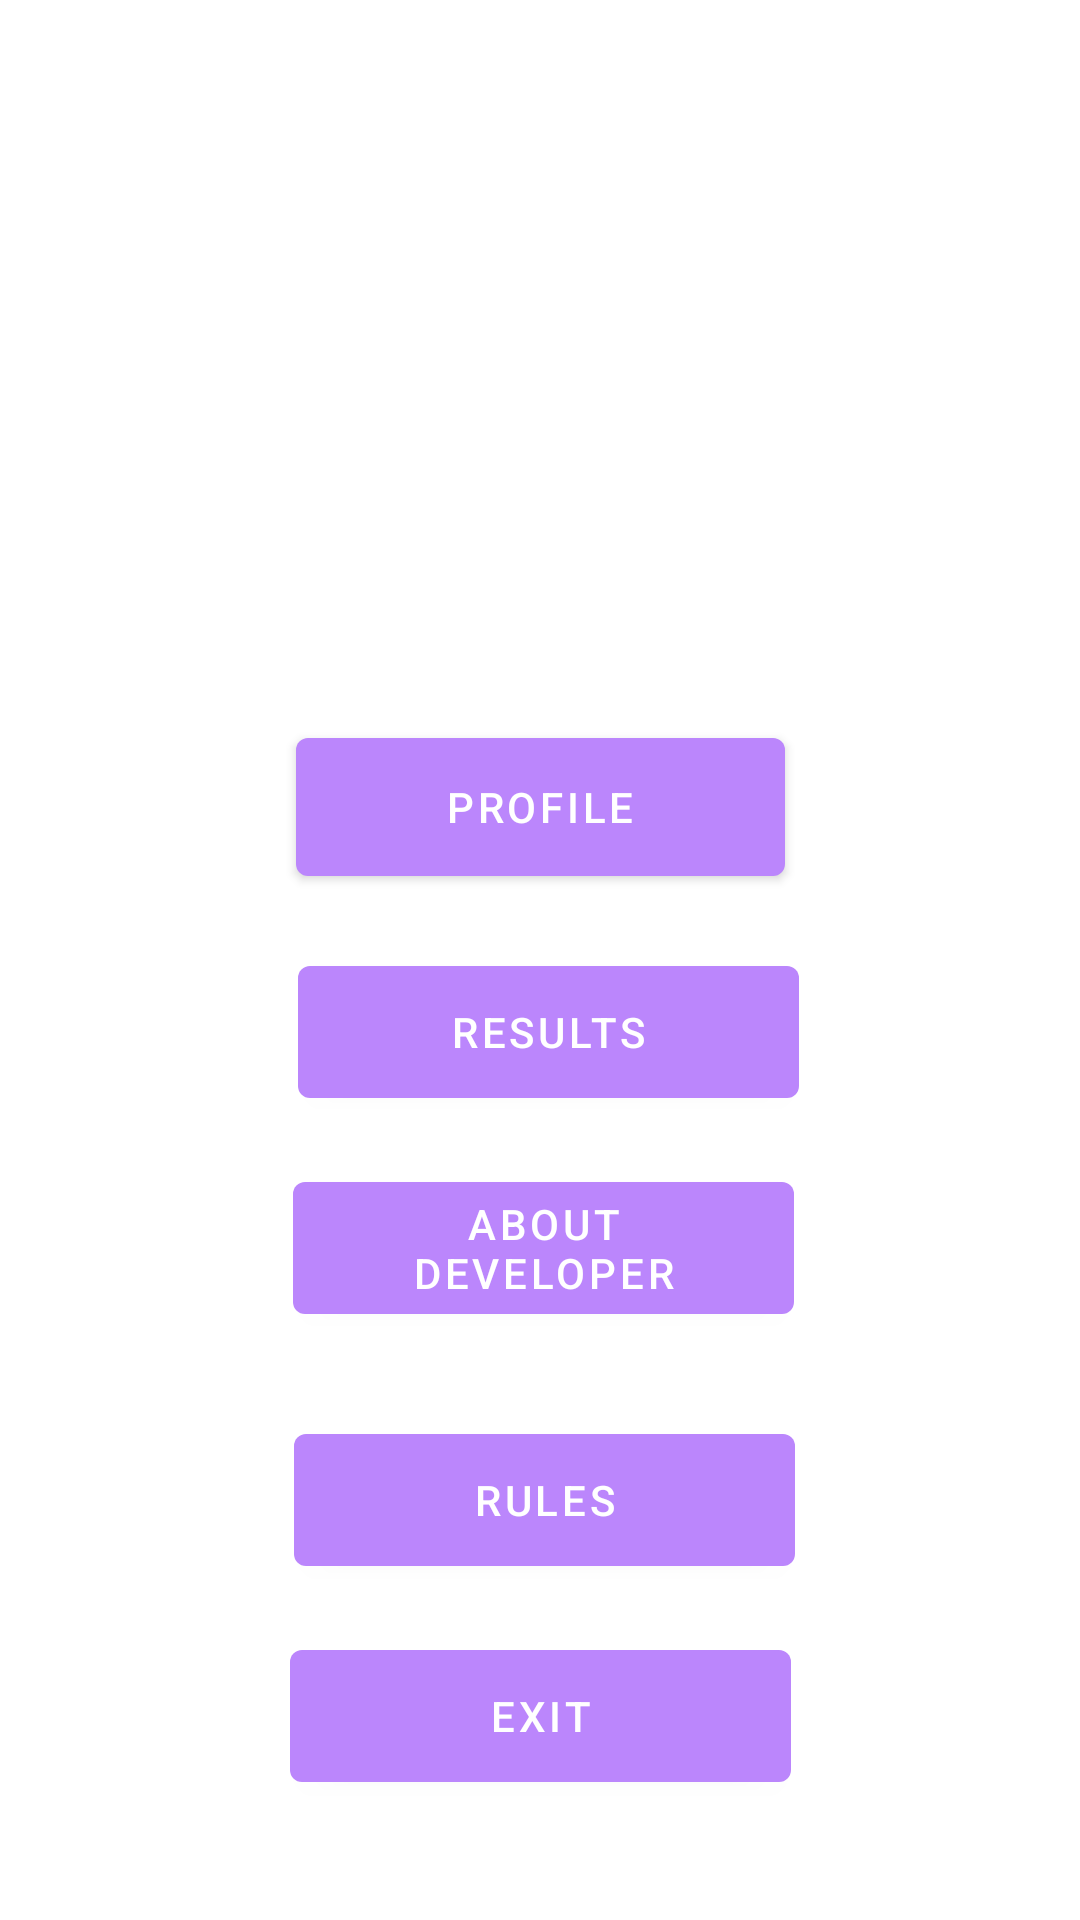

Layout XML and referenced resources for this Android screen:
<!-- AndroidManifest.xml: application theme Theme.FeedTheCat -->
<!-- res/layout/activity_menu.xml -->
<?xml version="1.0" encoding="utf-8"?>
<androidx.constraintlayout.widget.ConstraintLayout xmlns:android="http://schemas.android.com/apk/res/android"
    xmlns:app="http://schemas.android.com/apk/res-auto"
    xmlns:tools="http://schemas.android.com/tools"
    android:layout_width="match_parent"
    android:layout_height="match_parent">


    <Button
        android:id="@+id/auth"
        android:layout_width="163dp"
        android:layout_height="58dp"

        android:layout_marginTop="240dp"
        android:onClick="authPressed"
        android:text="Profile"
        app:layout_constraintEnd_toEndOf="parent"
        app:layout_constraintHorizontal_bias="0.501"
        app:layout_constraintStart_toStartOf="parent"
        app:layout_constraintTop_toTopOf="parent" />

    <Button
        android:id="@+id/rules"
        android:layout_width="167dp"
        android:layout_height="56dp"
        android:layout_marginTop="472dp"
        android:onClick="rulesPressed"
        android:text="Rules"
        app:layout_constraintEnd_toEndOf="parent"
        app:layout_constraintHorizontal_bias="0.507"
        app:layout_constraintStart_toStartOf="parent"
        app:layout_constraintTop_toTopOf="parent" />

    <Button
        android:id="@+id/results"
        android:layout_width="167dp"
        android:layout_height="56dp"
        android:layout_marginTop="316dp"
        android:onClick="resultsPressed"
        android:text="Results"
        app:layout_constraintEnd_toEndOf="parent"
        app:layout_constraintHorizontal_bias="0.514"
        app:layout_constraintStart_toStartOf="parent"
        app:layout_constraintTop_toTopOf="parent" />

    <Button
        android:id="@+id/exit"
        android:layout_width="167dp"
        android:layout_height="56dp"
        android:layout_marginTop="544dp"
        android:text="Exit"
        android:onClick="signOut"
        app:layout_constraintEnd_toEndOf="parent"
        app:layout_constraintHorizontal_bias="0.501"
        app:layout_constraintStart_toStartOf="parent"
        app:layout_constraintTop_toTopOf="parent" />

    <Button
        android:id="@+id/about"
        android:layout_width="167dp"
        android:layout_height="56dp"
        android:layout_marginTop="388dp"
        android:onClick="aboutPressed"
        android:text="About developer"
        app:layout_constraintEnd_toEndOf="parent"
        app:layout_constraintHorizontal_bias="0.506"
        app:layout_constraintStart_toStartOf="parent"
        app:layout_constraintTop_toTopOf="parent" />
</androidx.constraintlayout.widget.ConstraintLayout>
<!-- resources referenced by this layout -->
<resources>
  <style name="Theme.FeedTheCat" parent="Theme.MaterialComponents.DayNight.DarkActionBar">
          
          <item name="colorPrimary">@color/purple_200</item>
          <item name="colorPrimaryVariant">@color/purple_700</item>
          <item name="colorOnPrimary">@color/white</item>
          
          <item name="colorSecondary">@color/teal_200</item>
          <item name="colorSecondaryVariant">@color/teal_700</item>
          <item name="colorOnSecondary">@color/black</item>
          
          <item name="android:statusBarColor" tools:targetApi="l">?attr/colorPrimaryVariant</item>
          
      </style>
  <color name="purple_200">#FFBB86FC</color>
  <color name="purple_700">#FF3700B3</color>
  <color name="white">#FFFFFFFF</color>
  <color name="teal_200">#FF03DAC5</color>
  <color name="teal_700">#FF018786</color>
  <color name="black">#FF000000</color>
</resources>
